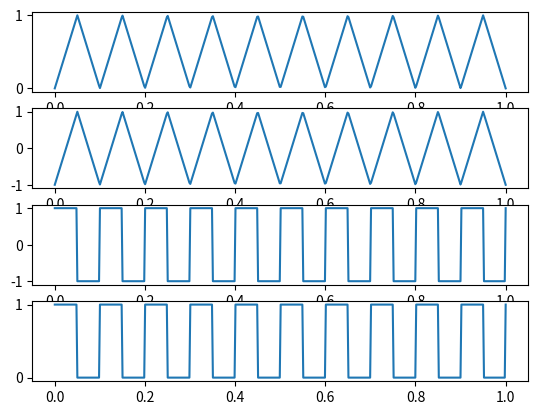

Recreate this plot in Python.
# -*- coding: utf-8 -*-
"""
Created on Mon Sep 23 18:22:03 2019

[redacted]
"""

import numpy as np
import matplotlib.pyplot as plt
from scipy import signal

"""for tiaingular amplitude from 0->1"""
fs = 500
freq = 10
x = np.linspace(0,1,fs)
y = (1+signal.sawtooth(2*np.pi*freq*x,0.5))/2
plt.subplot(4,1,1)
plt.plot(x,y)
plt.show()

"""for amplitude from -1->1"""
y = signal.sawtooth(2*np.pi*freq*x,0.5)
plt.subplot(4,1,2)
plt.plot(x,y)
plt.show()

"""for square signal ampliude -1->1"""
y = signal.square(2*np.pi*freq*x,0.5)
plt.subplot(4,1,3)
plt.plot(x,y)
plt.show()

"""for square signal ampliude 0->1"""
y = (1+signal.square(2*np.pi*freq*x,0.5))/2
plt.subplot(4,1,4)
plt.plot(x,y)
plt.show()
